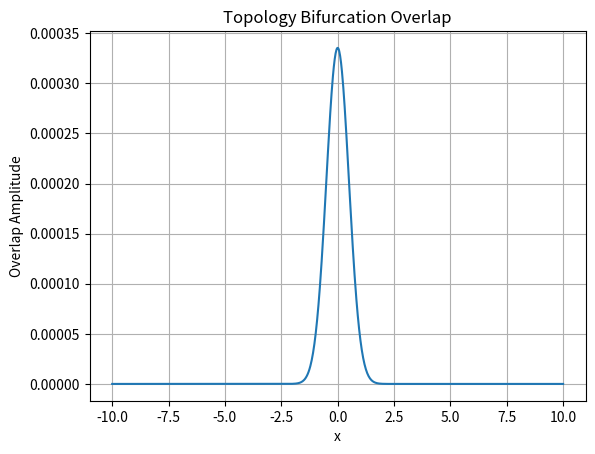

Python code for this plot: (Note: this script raises an exception after producing the figure.)
"""
Simulation 37: Topology Bifurcation Events
Domain: Geometry / Wormholes
Source: URFT Whitepaper — Appendix AG, Simulation Index p.59
Key Principle: Ψ_bif = Ψ₁ + Ψ₂ − τ_sync
Expected Result: Mutual coherence > 0.96 between traps
"""

import numpy as np
import matplotlib.pyplot as plt
import os

x = np.linspace(-10, 10, 1000)
trap1 = np.exp(-(x + 2)**2)
trap2 = np.exp(-(x - 2)**2)
coherence_overlap = trap1 * trap2

plt.plot(x, coherence_overlap)
plt.title('Topology Bifurcation Overlap')
plt.xlabel('x'); plt.ylabel('Overlap Amplitude')
plt.grid(True)

output_dir = os.path.abspath(os.path.join(os.path.dirname(__file__), '../figures'))
os.makedirs(output_dir, exist_ok=True)
plt.savefig(os.path.join(output_dir, 'sim37_topology_bifurcation_events.png'), dpi=300)
plt.show()